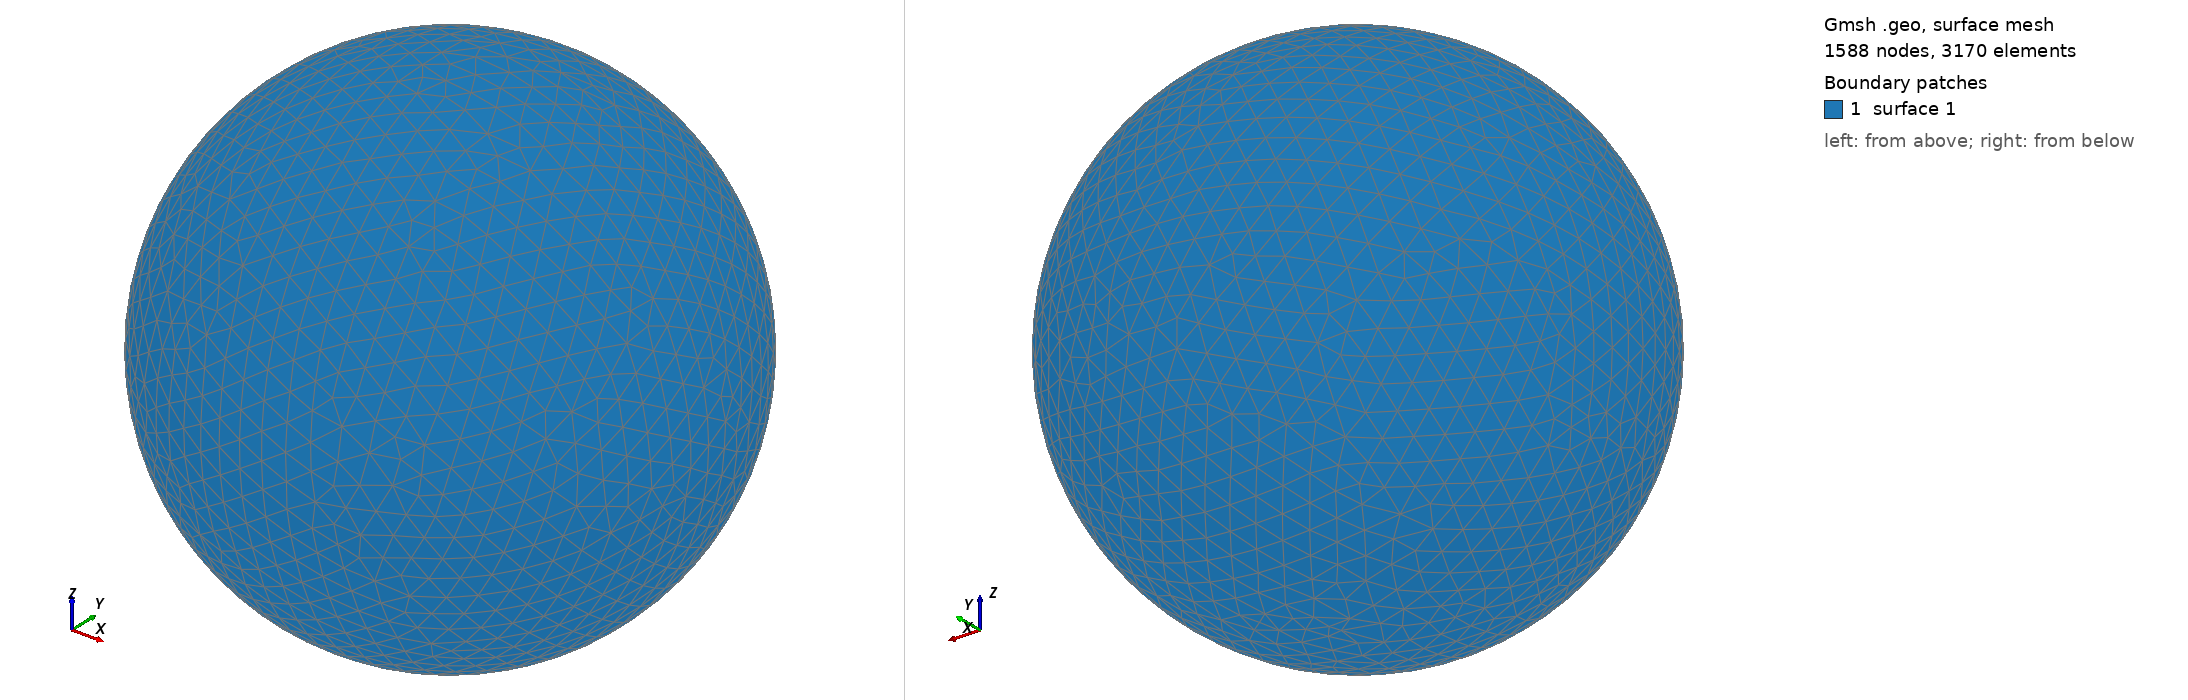

Gmsh geometry script, surface-meshed: 1588 nodes, 3170 surface elements. Boundary patches (legend numbers): 1 surface 1. Left view from above one corner, right view from below the opposite corner. The script declares no physical surfaces, so the legend lists its geometric surfaces. The drawing asked Gmsh for element sizes between 1% and 20% of the model's largest extent; the script's own settings can give other sizes.

=== shot2949.geo (drawn) ===
SetFactory("OpenCASCADE");
Point(1) = {0,0,0,0};
Sphere(1) = {0,0,0,0.95320000};
MeshSize{ PointsOf{ Surface{:}; } } = 0.095320000;
Mesh.ElementOrder=1;
Mesh.Format=39;
